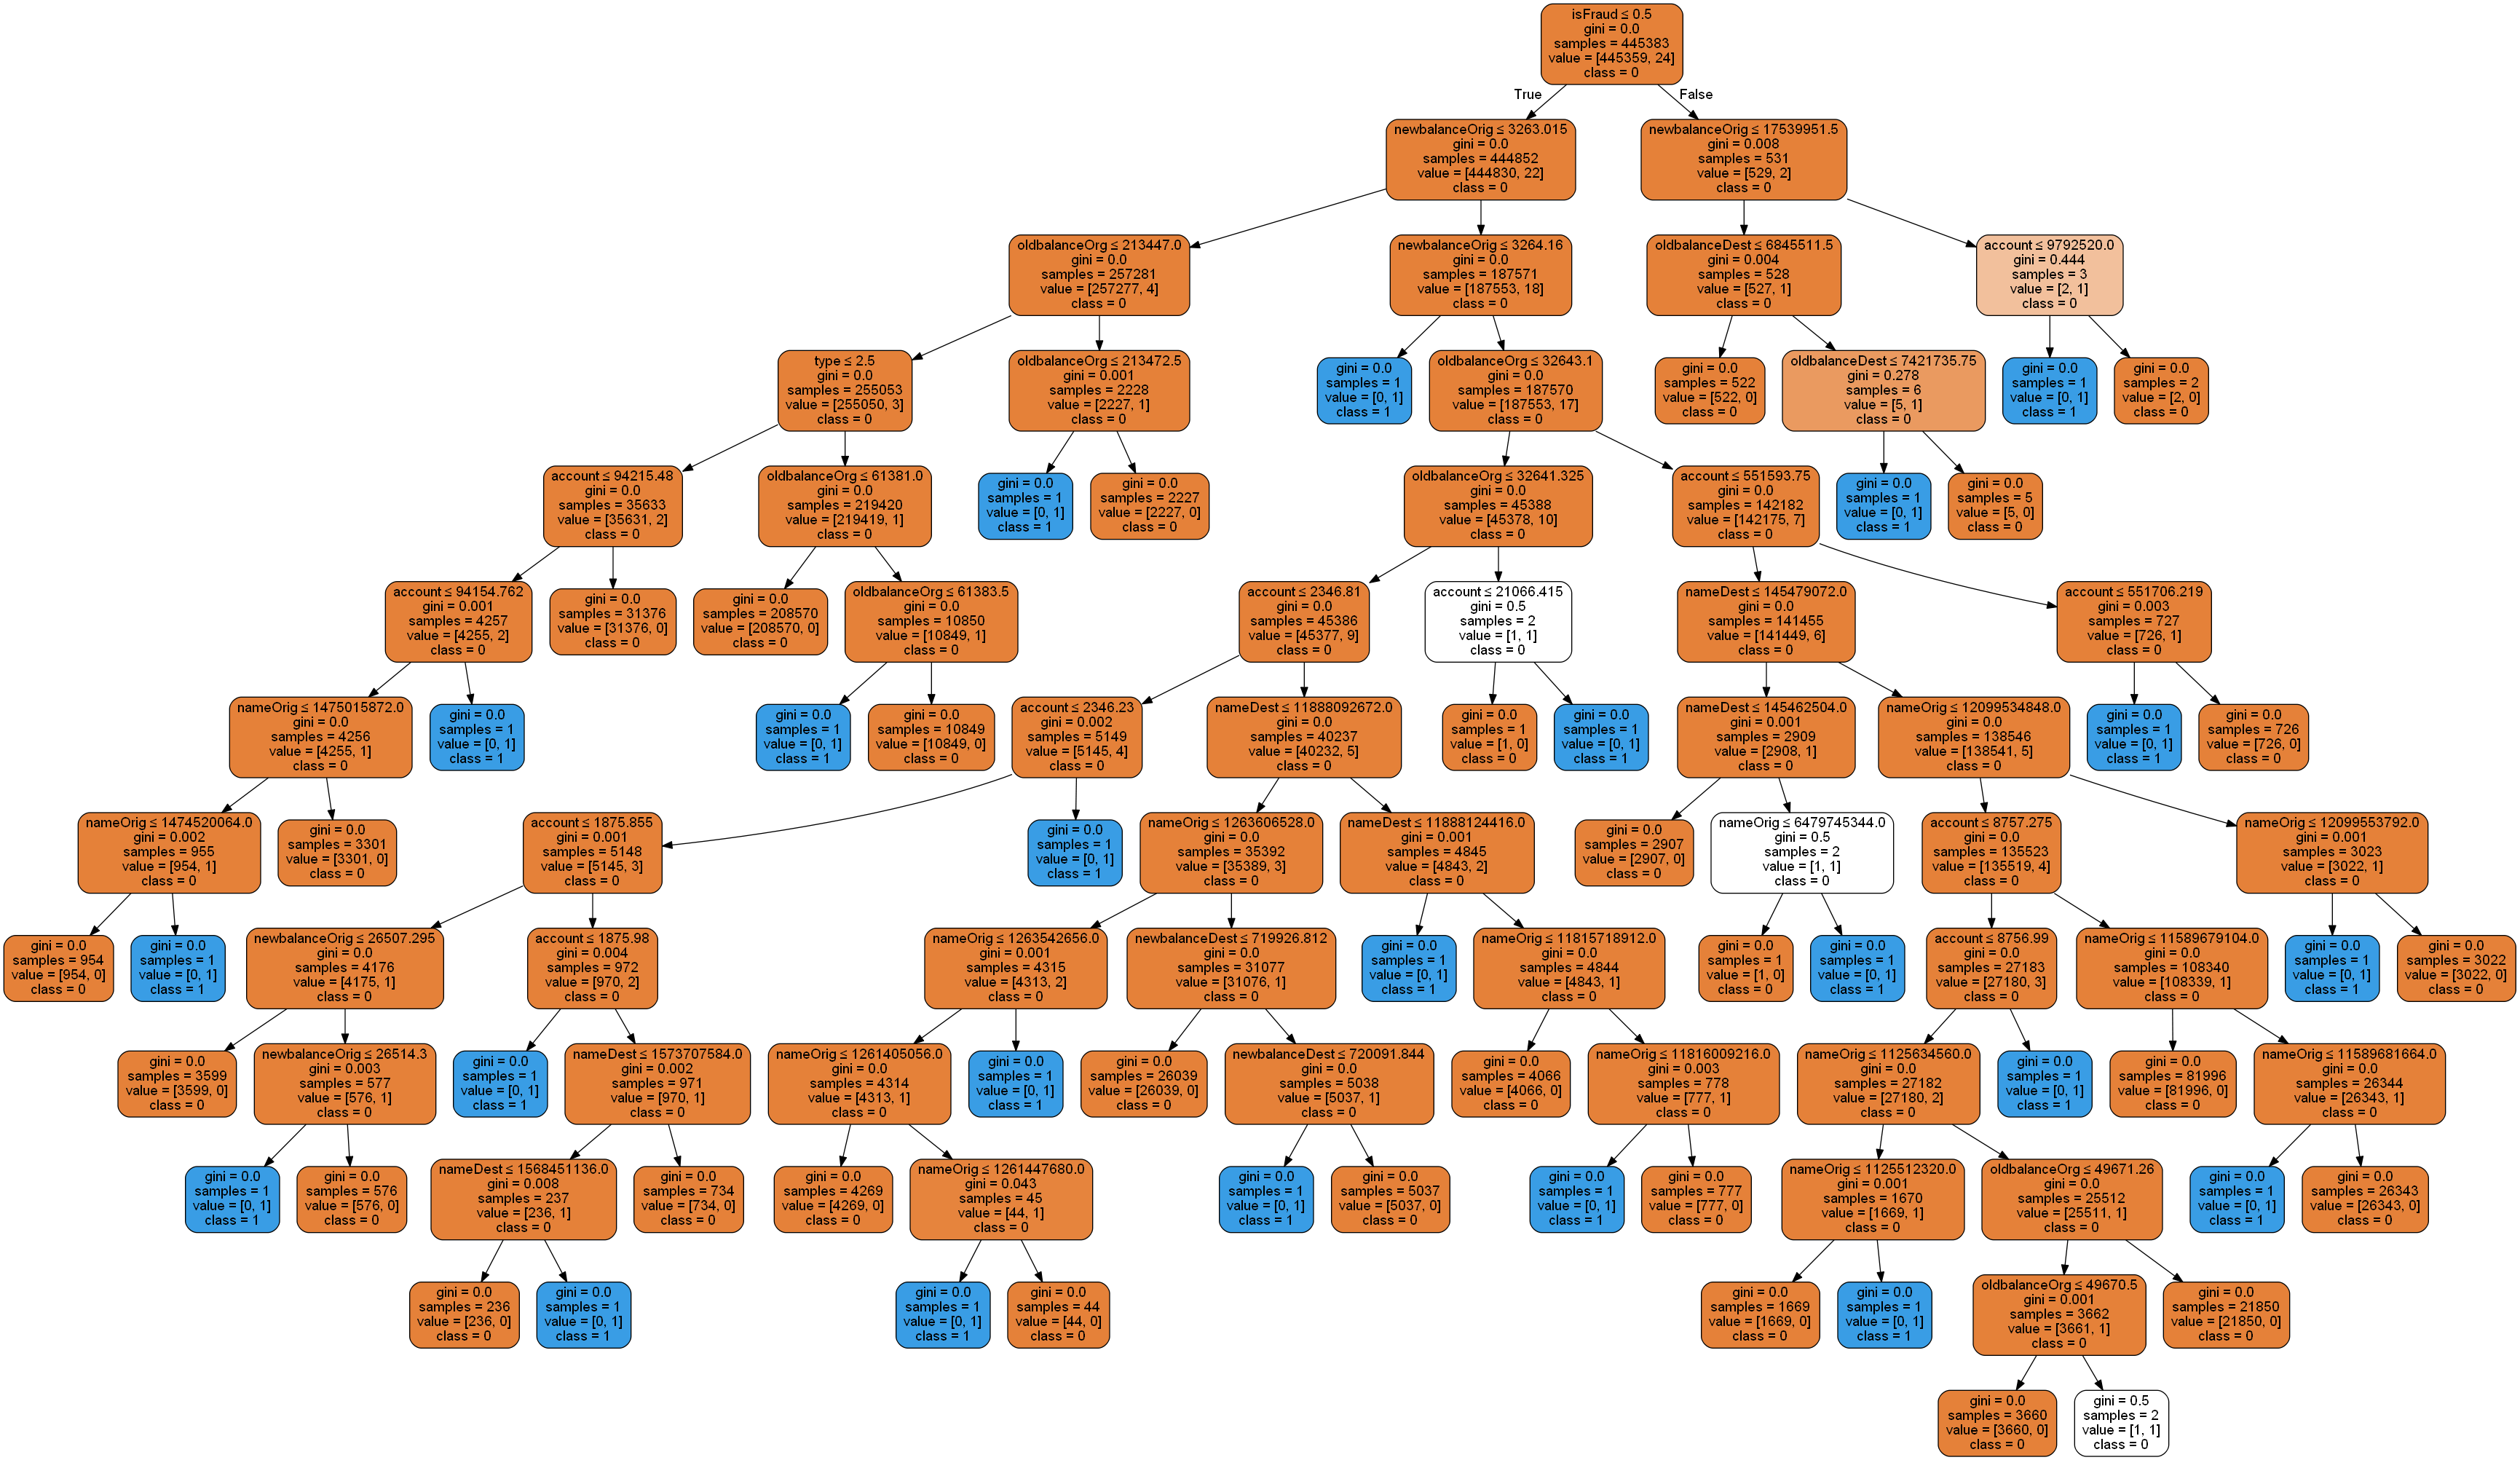

Reproduce this figure in Python.
#   --
import pandas as pd
from sklearn.tree import DecisionTreeClassifier # Import Decision Tree Classifier
from sklearn.model_selection import train_test_split # Import train_test_split function
from sklearn import metrics #Import scikit-learn metrics module for accuracy calculation

col_names = ['step','type','account','nameOrig','oldbalanceOrg','newbalanceOrig','nameDest','oldbalanceDest','newbalanceDest','isFraud','label']
# load dataset
pima = pd.read_csv("financial_samp.csv")

pima.columns = col_names


#split dataset in features and target variable
feature_cols = ['type','account','nameOrig','oldbalanceOrg','newbalanceOrig','nameDest','oldbalanceDest','newbalanceDest','isFraud']
X = pima[feature_cols] # Features
y = pima.label # Target variable

# Split dataset into training set and test set
X_train, X_test, y_train, y_test = train_test_split(X, y, test_size=0.3, random_state=1) # 70% training and 30% test

# Create Decision Tree classifer object
clf = DecisionTreeClassifier(criterion="gini", max_depth=12)

# Train Decision Tree Classifer
clf = clf.fit(X_train,y_train)

#Predict the response for test dataset
y_pred = clf.predict(X_test)
# Model Accuracy, how often is the classifier correct?
print("Accuracy:",metrics.accuracy_score(y_test, y_pred))



from sklearn.externals.six import StringIO  
from IPython.display import Image  
from sklearn.tree import export_graphviz
import pydotplus
dot_data = StringIO()
export_graphviz(clf, out_file=dot_data,  
                filled=True, rounded=True,
                special_characters=True, feature_names = feature_cols,class_names=['0','1'])
graph = pydotplus.graph_from_dot_data(dot_data.getvalue())  
graph.write_png('fig1_financialfraud.png')
Image(graph.create_png())

 #Create Decision Tree classifer object
clf = DecisionTreeClassifier(criterion="entropy", max_depth=12) 



# Train Decision Tree Classifer
clf = clf.fit(X_train,y_train)

#Predict the response for test dataset
y_pred = clf.predict(X_test)

# Model Accuracy, how often is the classifier correct?
print("Accuracy:",metrics.accuracy_score(y_test, y_pred))


from sklearn.tree import export_graphviz
from sklearn.externals.six import StringIO  
from IPython.display import Image  
import pydotplus

dot_data = StringIO()
export_graphviz(clf, out_file=dot_data,  
                filled=True, rounded=True,
                special_characters=True,feature_names = feature_cols,class_names=['0','1'])
graph = pydotplus.graph_from_dot_data(dot_data.getvalue())  
graph.write_png('fig2_financialfraud.png')
Image(graph.create_png())
